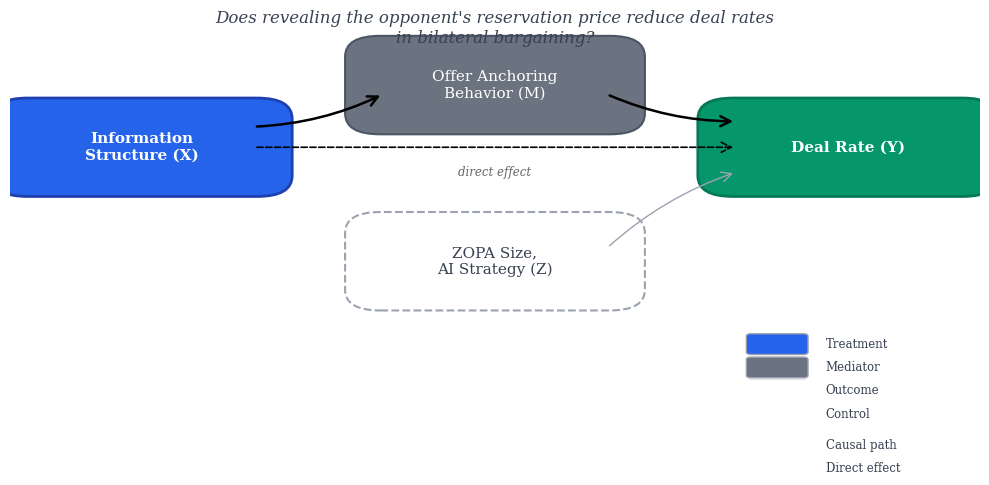

Reproduce this figure in Python. (Note: this script raises an exception after producing the figure.)
"""Generate causal DAG figure for information-structure bargaining hypothesis."""
import matplotlib
matplotlib.use('Agg')
import matplotlib.pyplot as plt
import matplotlib.patches as mpatches
from matplotlib.patches import FancyBboxPatch, FancyArrowPatch

fig, ax = plt.subplots(1, 1, figsize=(10, 5))
ax.set_xlim(-0.5, 10.5)
ax.set_ylim(-1.5, 5.5)
ax.axis('off')
fig.patch.set_facecolor('white')

# --- Node positions ---
nodes = {
    'X': (1.0, 3.0),   # Treatment: Information Structure
    'M': (5.0, 4.2),   # Mediator: Offer Anchoring
    'Y': (9.0, 3.0),   # Outcome: Deal Rate
    'Z': (5.0, 0.8),   # Control: ZOPA Size
}

# --- Node styles ---
styles = {
    'X': dict(boxstyle='round,pad=0.4', facecolor='#2563EB', edgecolor='#1e40af', linewidth=2),
    'M': dict(boxstyle='round,pad=0.4', facecolor='#6B7280', edgecolor='#4B5563', linewidth=1.5),
    'Y': dict(boxstyle='round,pad=0.4', facecolor='#059669', edgecolor='#047857', linewidth=2),
    'Z': dict(boxstyle='round,pad=0.4', facecolor='white', edgecolor='#9CA3AF', linewidth=1.5, linestyle='dashed'),
}

labels = {
    'X': 'Information\nStructure (X)',
    'M': 'Offer Anchoring\nBehavior (M)',
    'Y': 'Deal Rate (Y)',
    'Z': 'ZOPA Size,\nAI Strategy (Z)',
}

label_colors = {
    'X': 'white',
    'M': 'white',
    'Y': 'white',
    'Z': '#374151',
}

font_weights = {
    'X': 'bold',
    'M': 'normal',
    'Y': 'bold',
    'Z': 'normal',
}

# --- Draw nodes ---
for key, (x, y) in nodes.items():
    s = styles[key]
    ls = s.pop('linestyle', 'solid')
    bbox = FancyBboxPatch((x - 1.3, y - 0.55), 2.6, 1.1, **s, linestyle=ls)
    ax.add_patch(bbox)
    ax.text(x, y, labels[key], ha='center', va='center',
            fontsize=11, fontfamily='serif', color=label_colors[key],
            fontweight=font_weights[key])

# --- Draw edges ---
arrow_kw = dict(arrowstyle='->', mutation_scale=18, shrinkA=0, shrinkB=0)

# X -> M (causal, solid)
ax.annotate('', xy=(3.7, 4.0), xytext=(2.3, 3.4),
            arrowprops=dict(**arrow_kw, connectionstyle='arc3,rad=0.1',
                          color='black', linewidth=1.8))

# M -> Y (causal, solid)
ax.annotate('', xy=(7.7, 3.5), xytext=(6.3, 4.0),
            arrowprops=dict(**arrow_kw, connectionstyle='arc3,rad=0.1',
                          color='black', linewidth=1.8))

# X -> Y (direct effect, dashed)
ax.annotate('', xy=(7.7, 3.0), xytext=(2.3, 3.0),
            arrowprops=dict(**arrow_kw, connectionstyle='arc3,rad=0.0',
                          color='black', linewidth=1.2, linestyle='dashed'))
ax.text(5.0, 2.65, 'direct effect', ha='center', va='top',
        fontsize=8.5, fontfamily='serif', fontstyle='italic', color='#666666')

# Z -> Y (control, thin gray)
ax.annotate('', xy=(7.7, 2.5), xytext=(6.3, 1.1),
            arrowprops=dict(**arrow_kw, connectionstyle='arc3,rad=-0.1',
                          color='#9CA3AF', linewidth=1.0))

# --- Title ---
ax.text(5.0, 5.3,
        'Does revealing the opponent\'s reservation price reduce deal rates\nin bilateral bargaining?',
        ha='center', va='center', fontsize=12, fontfamily='serif',
        fontstyle='italic', color='#374151')

# --- Legend ---
legend_x, legend_y = 8.2, -0.8
legend_items = [
    ('Treatment', '#2563EB', 'white', 'solid', 'bold'),
    ('Mediator', '#6B7280', 'white', 'solid', 'normal'),
    ('Outcome', '#059669', 'white', 'solid', 'bold'),
    ('Control', 'white', '#374151', 'dashed', 'normal'),
]
for i, (lbl, fc, tc, ls, fw) in enumerate(legend_items):
    bx = legend_x
    by = legend_y - i * 0.45
    rect = FancyBboxPatch((bx - 0.3, by - 0.15), 0.6, 0.3,
                          boxstyle='round,pad=0.05', facecolor=fc,
                          edgecolor='#9CA3AF', linewidth=1, linestyle=ls)
    ax.add_patch(rect)
    ax.text(bx + 0.55, by, lbl, ha='left', va='center',
            fontsize=8.5, fontfamily='serif', color='#374151')

# Edge legend
ax.annotate('', xy=(legend_x + 0.3, legend_y - 1.95), xytext=(legend_x - 0.3, legend_y - 1.95),
            arrowprops=dict(**arrow_kw, color='black', linewidth=1.5))
ax.text(legend_x + 0.55, legend_y - 1.95, 'Causal path', ha='left', va='center',
        fontsize=8.5, fontfamily='serif', color='#374151')

ax.annotate('', xy=(legend_x + 0.3, legend_y - 2.4), xytext=(legend_x - 0.3, legend_y - 2.4),
            arrowprops=dict(**arrow_kw, color='black', linewidth=1.2, linestyle='dashed'))
ax.text(legend_x + 0.55, legend_y - 2.4, 'Direct effect', ha='left', va='center',
        fontsize=8.5, fontfamily='serif', color='#374151')

plt.tight_layout()
fig.savefig('/Users/<user>/interview/writeup/plots/dag_info_bargaining.pdf',
            bbox_inches='tight', dpi=300, facecolor='white')
print('DAG saved to writeup/plots/dag_info_bargaining.pdf')
